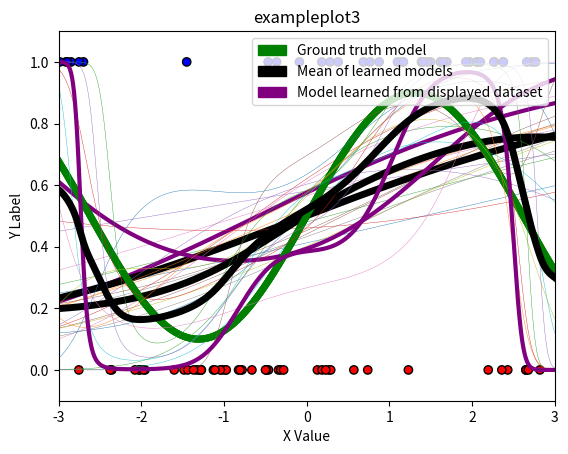

Here is the Python script that generated this plot:
import numpy as np
import matplotlib.pyplot as plt
import matplotlib.colors as c
import matplotlib.patches as mpatches
from scipy.special import expit as sigmoid

# This script requires the above packages to be installed.
# Please implement the basis2, basis3, fit, and predict methods.
# Then, create the three plots. An example has been included below, although
# the models will look funny until fit() and predict() are implemented!

# You can add additional private methods by beginning them with two
# underscores. It may look like the __dummyPrivateMethod below. You can feel
# free to change any of the class attributes, as long as you do not change any
# of the given function headers (they must take and return the same arguments).

# Note: this is in Python 3


def basis1(x):
    return np.stack([np.ones(len(x)), x], axis=1)


def basis2(x):
    return np.stack([np.ones(len(x)), x, x**2], axis=1)


def basis3(x):
    return np.stack([np.ones(len(x)), x, x**2, x**3, x**4, x**5], axis=1)


class LogisticRegressor:
    def __init__(self, eta, runs):
        # Your code here: initialize other variables here
        self.eta = eta
        self.runs = runs

    def gradient(self, x, y):
        grad = np.matmul(x.T, (self.predict(x) - y))
        return grad

    def fit(self, x, y, w_init=None):
        # Keep this if case for the autograder
        if w_init is not None:
            self.W = w_init
        else:
            self.W = np.random.rand(x.shape[1], 1)
        for i in range(self.runs):
            gradient = self.gradient(x, y)
            update = eta * gradient / x.shape[0]
            self.W -= update

    def predict(self, x):
        return sigmoid(np.dot(x, self.W))


# Function to visualize prediction lines
# Takes as input last_x, last_y, [list of models], basis function, title
# last_x and last_y should specifically be the dataset that the last model
# in [list of models] was trained on
def visualize_prediction_lines(last_x, last_y, models, basis, title):
    # Plot setup
    green = mpatches.Patch(color='green', label='Ground truth model')
    black = mpatches.Patch(color='black', label='Mean of learned models')
    purple = mpatches.Patch(color='purple', label='Model learned from displayed dataset')
    plt.legend(handles=[green, black, purple], loc='upper right')
    plt.title(title)
    plt.xlabel('X Value')
    plt.ylabel('Y Label')
    plt.axis([-3, 3, -.1, 1.1]) # Plot ranges

    # Plot dataset that last model in models (models[-1]) was trained on
    cmap = c.ListedColormap(['r', 'b'])
    plt.scatter(last_x, last_y, c=last_y, cmap=cmap, linewidths=1, edgecolors='black')

    # Plot models
    X_pred = np.linspace(-3, 3, 1000)
    X_pred_transformed = basis(X_pred)

    # Ground truth model
    plt.plot(X_pred, np.sin(1.2*X_pred) * 0.4 + 0.5, 'g', linewidth=5)

    # Individual learned logistic regressor models
    Y_hats = []
    for i in range(len(models)):
        model = models[i]
        Y_hat = model.predict(X_pred_transformed)
        Y_hats.append(Y_hat)
        if i < len(models) - 1:
            plt.plot(X_pred, Y_hat, linewidth=.3)
        else:
            plt.plot(X_pred, Y_hat, 'purple', linewidth=3)

    # Mean / expectation of learned models over all datasets
    plt.plot(X_pred, np.mean(Y_hats, axis=0), 'k', linewidth=5)

    plt.savefig(title + '.png')
    plt.show()

# Function to generate datasets from underlying distribution
def generate_data(dataset_size):
    x, y = [], []
    for _ in range(dataset_size):
        x_i = 6 * np.random.random() - 3
        p_i = np.sin(1.2*x_i) * 0.4 + 0.5
        y_i = np.random.binomial(1, p_i)
        x.append(x_i)
        y.append(y_i)
    return np.array(x), np.array(y).reshape(-1, 1)


if __name__ == "__main__":
    # DO NOT CHANGE THE SEED!
    np.random.seed(1738)
    eta = 0.001
    runs = 10000
    N = 30

    # TODO: Make plot for each basis with all 10 models on each plot
    bases = [basis1, basis2, basis3]
    for b in range(3):
        all_models = []
        for _ in range(10):
            x, y = generate_data(N)
            x_transformed = bases[b](x)
            model = LogisticRegressor(eta=eta, runs=runs)
            model.fit(x_transformed, y)
            all_models.append(model)
        # Here x and y contain last dataset:
        visualize_prediction_lines(x, y, all_models, bases[b], f'exampleplot{b+1}')

